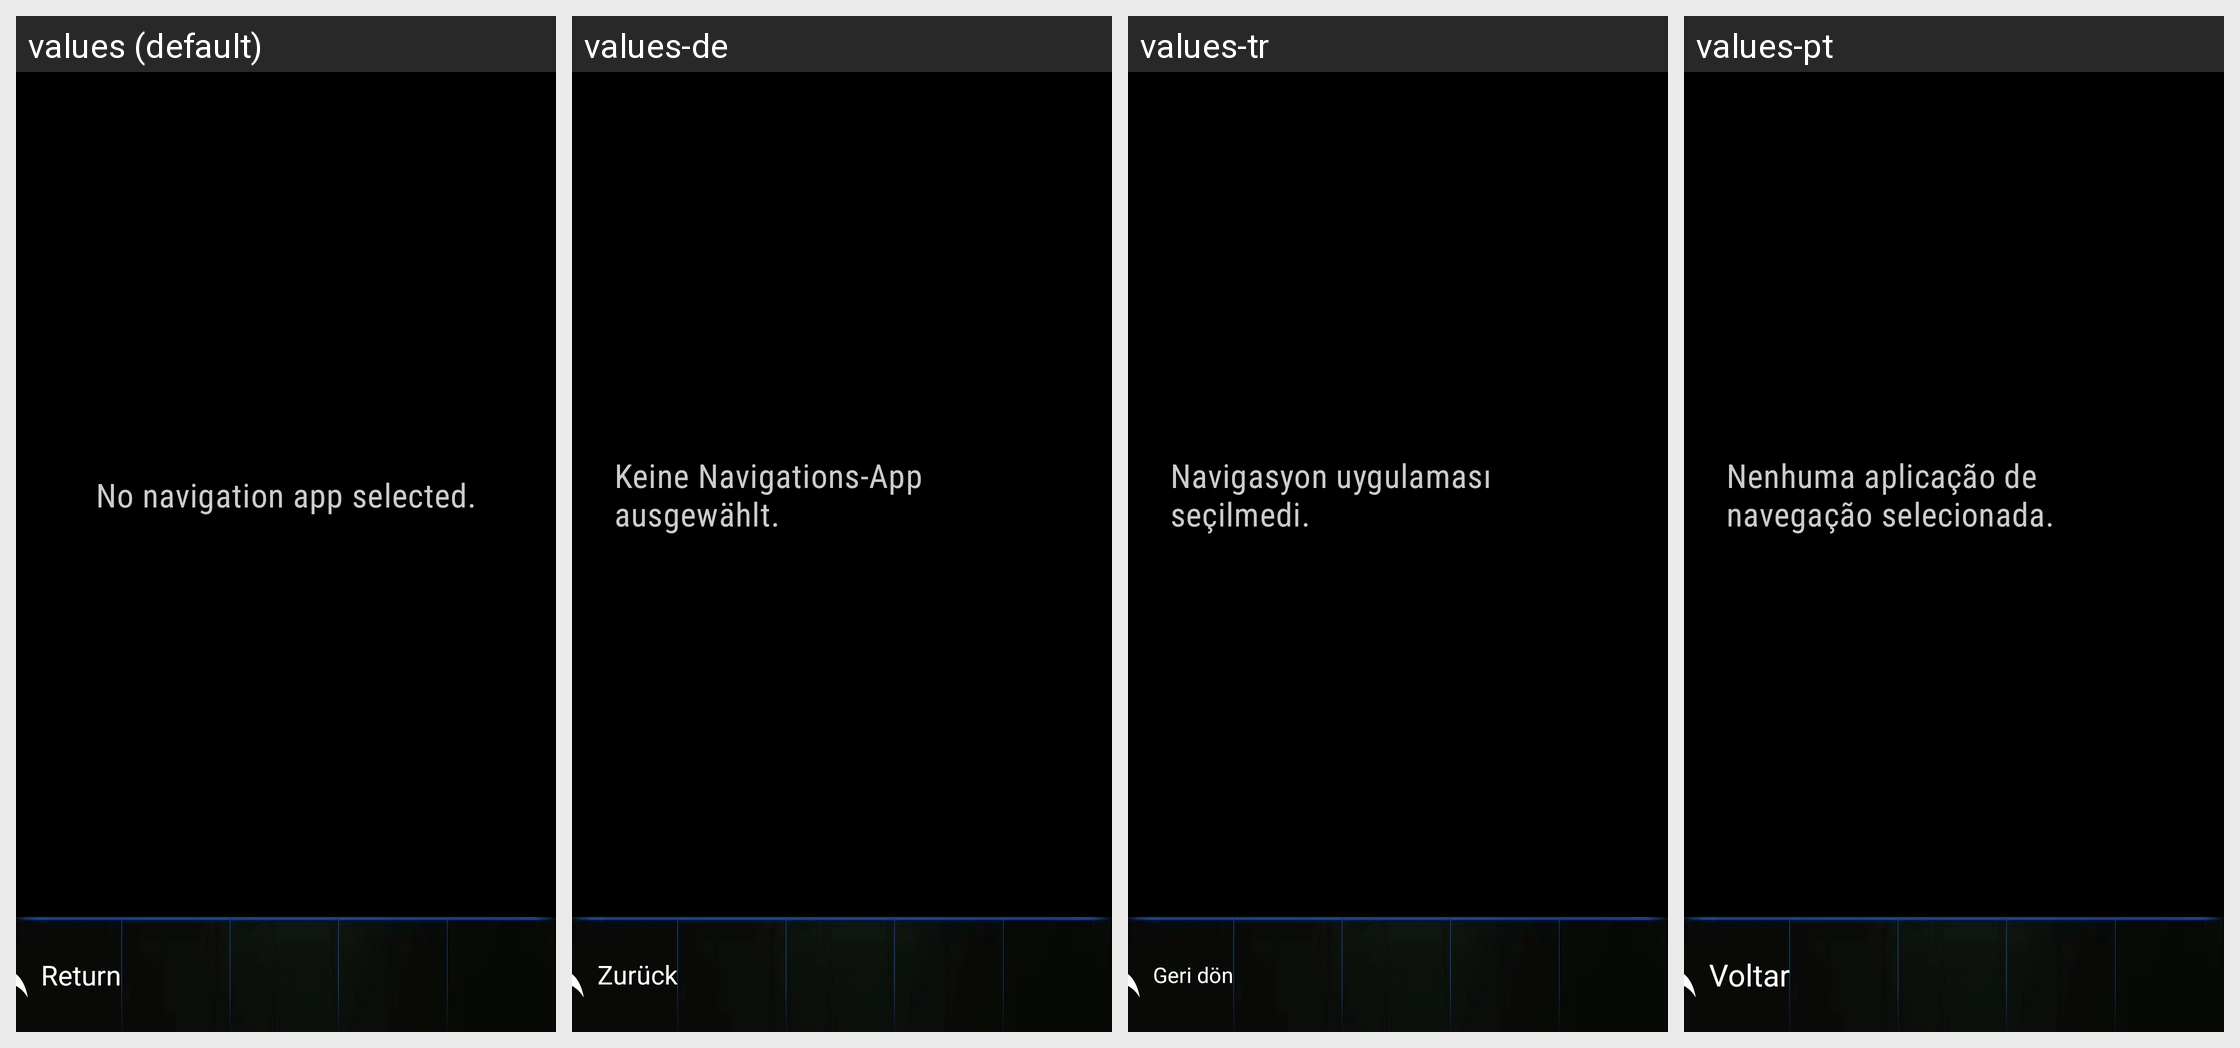

This grid shows one Android layout under several languages. Give, for every string resource on the screen, its name, the default text and each shown locale's text.
Android screen res/layout/activity_map.xml rendered under 4 locales, left to right: values (default), values-de, values-tr, values-pt. Device: Nexus 5 (rendered at 1080×1920; each locale shown at half size, 540×960, under a caption strip naming it); theme Theme.AutoOSLauncher.
Other locales in the repository, not shown: values-af, values-am, values-ar, values-as, values-az, values-be, values-bg, values-bn, values-bs, values-ca, values-cs, values-da, values-el, values-en, values-en-rCA, values-en-rXC, values-es, values-es-rUS, values-et, values-eu, values-fa, values-fi, values-fr, values-fr-rCA, values-gl, values-gu, values-hi, values-hr, values-hu, values-hy, values-in, values-is, values-it, values-iw, values-ja, values-ka, values-kk, values-km, values-kn, values-ko, values-ky, values-lo, values-lt, values-lv, values-mk, values-ml, values-mn, values-mr, values-ms, values-my, values-nb, values-ne, values-nl, values-or, values-pa, values-pl, values-pt-rBR, values-pt-rPT, values-ro, values-ru, values-si, values-sk, values-sl, values-sq, values-sr, values-sv, values-sw, values-ta, values-te, values-th, values-tl, values-uk, values-ur, values-uz, values-vi, values-zh-rCN, values-zh-rTW, values-zu.
Strings drawn on this screen, with the default value and each locale's value (text and hints the layout hard-codes, and strings that could not be matched under every locale, appear in the picture but are not listed):

no_navigation_app
  values: No navigation app selected.
  values-de: Keine Navigations-App ausgewählt.
  values-tr: Navigasyon uygulaması seçilmedi.
  values-pt: Nenhuma aplicação de navegação selecionada.

return_button
  values: Return
  values-de: Zurück
  values-tr: Geri dön
  values-pt: Voltar
